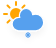
t = 0.00 s
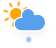
t = 1.50 s
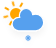
t = 3.00 s
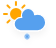
t = 4.50 s
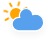
t = 6.00 s
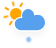
t = 7.50 s

The animated SVG that drew these frames (rendered in a browser with its animation timeline set to each time). Animation: 4 CSS @keyframes rules; one cycle of 9.00 s, repeats indefinitely.

<?xml version="1.0" encoding="UTF-8"?>
<!-- (c) ammap.com | SVG weather icons -->
<svg width="56" height="48" version="1.1" xmlns="http://www.w3.org/2000/svg">
 <defs>
  <filter id="blur" x="-.20655" y="-.23099" width="1.403" height="1.5634">
   <feGaussianBlur in="SourceAlpha" stdDeviation="3"/>
   <feOffset dx="0" dy="4" result="offsetblur"/>
   <feComponentTransfer>
    <feFuncA slope="0.05" type="linear"/>
   </feComponentTransfer>
   <feMerge>
    <feMergeNode/>
    <feMergeNode in="SourceGraphic"/>
   </feMerge>
  </filter>
  <style type="text/css"><![CDATA[
/*
** CLOUDS
*/
@keyframes am-weather-cloud-2 {
  0% {
    -webkit-transform: translate(0px,0px);
       -moz-transform: translate(0px,0px);
        -ms-transform: translate(0px,0px);
            transform: translate(0px,0px);
  }

  50% {
    -webkit-transform: translate(2px,0px);
       -moz-transform: translate(2px,0px);
        -ms-transform: translate(2px,0px);
            transform: translate(2px,0px);
  }

  100% {
    -webkit-transform: translate(0px,0px);
       -moz-transform: translate(0px,0px);
        -ms-transform: translate(0px,0px);
            transform: translate(0px,0px);
  }
}

.am-weather-cloud-2 {
  -webkit-animation-name: am-weather-cloud-2;
     -moz-animation-name: am-weather-cloud-2;
          animation-name: am-weather-cloud-2;
  -webkit-animation-duration: 3s;
     -moz-animation-duration: 3s;
          animation-duration: 3s;
  -webkit-animation-timing-function: linear;
     -moz-animation-timing-function: linear;
          animation-timing-function: linear;
  -webkit-animation-iteration-count: infinite;
     -moz-animation-iteration-count: infinite;
          animation-iteration-count: infinite;
}

/*
** SUN
*/
@keyframes am-weather-sun {
  0% {
    -webkit-transform: rotate(0deg);
       -moz-transform: rotate(0deg);
        -ms-transform: rotate(0deg);
            transform: rotate(0deg);
  }

  100% {
    -webkit-transform: rotate(360deg);
       -moz-transform: rotate(360deg);
        -ms-transform: rotate(360deg);
            transform: rotate(360deg);
  }
}

.am-weather-sun {
  -webkit-animation-name: am-weather-sun;
     -moz-animation-name: am-weather-sun;
      -ms-animation-name: am-weather-sun;
          animation-name: am-weather-sun;
  -webkit-animation-duration: 9s;
     -moz-animation-duration: 9s;
      -ms-animation-duration: 9s;
          animation-duration: 9s;
  -webkit-animation-timing-function: linear;
     -moz-animation-timing-function: linear;
      -ms-animation-timing-function: linear;
          animation-timing-function: linear;
  -webkit-animation-iteration-count: infinite;
     -moz-animation-iteration-count: infinite;
      -ms-animation-iteration-count: infinite;
          animation-iteration-count: infinite;
}

@keyframes am-weather-sun-shiny {
  0% {
    stroke-dasharray: 3px 10px;
    stroke-dashoffset: 0px;
  }

  50% {
    stroke-dasharray: 0.1px 10px;
    stroke-dashoffset: -1px;
  }

  100% {
    stroke-dasharray: 3px 10px;
    stroke-dashoffset: 0px;
  }
}

.am-weather-sun-shiny line {
  -webkit-animation-name: am-weather-sun-shiny;
     -moz-animation-name: am-weather-sun-shiny;
      -ms-animation-name: am-weather-sun-shiny;
          animation-name: am-weather-sun-shiny;
  -webkit-animation-duration: 2s;
     -moz-animation-duration: 2s;
      -ms-animation-duration: 2s;
          animation-duration: 2s;
  -webkit-animation-timing-function: linear;
     -moz-animation-timing-function: linear;
      -ms-animation-timing-function: linear;
          animation-timing-function: linear;
  -webkit-animation-iteration-count: infinite;
     -moz-animation-iteration-count: infinite;
      -ms-animation-iteration-count: infinite;
          animation-iteration-count: infinite;
}

/*
** SNOW
*/
@keyframes am-weather-snow {
  0% {
    -webkit-transform: translateX(0) translateY(0);
       -moz-transform: translateX(0) translateY(0);
        -ms-transform: translateX(0) translateY(0);
            transform: translateX(0) translateY(0);
  }

  33.33% {
    -webkit-transform: translateX(-1.2px) translateY(2px);
       -moz-transform: translateX(-1.2px) translateY(2px);
        -ms-transform: translateX(-1.2px) translateY(2px);
            transform: translateX(-1.2px) translateY(2px);
  }

  66.66% {
    -webkit-transform: translateX(1.4px) translateY(4px);
       -moz-transform: translateX(1.4px) translateY(4px);
        -ms-transform: translateX(1.4px) translateY(4px);
            transform: translateX(1.4px) translateY(4px);
    opacity: 1;
  }

  100% {
    -webkit-transform: translateX(-1.6px) translateY(6px);
       -moz-transform: translateX(-1.6px) translateY(6px);
        -ms-transform: translateX(-1.6px) translateY(6px);
            transform: translateX(-1.6px) translateY(6px);
    opacity: 0;
  }
}

.am-weather-snow-1 {
  -webkit-animation-name: am-weather-snow;
     -moz-animation-name: am-weather-snow;
      -ms-animation-name: am-weather-snow;
          animation-name: am-weather-snow;
  -webkit-animation-duration: 2s;
     -moz-animation-duration: 2s;
      -ms-animation-duration: 2s;
          animation-duration: 2s;
  -webkit-animation-timing-function: linear;
     -moz-animation-timing-function: linear;
      -ms-animation-timing-function: linear;
          animation-timing-function: linear;
  -webkit-animation-iteration-count: infinite;
     -moz-animation-iteration-count: infinite;
      -ms-animation-iteration-count: infinite;
          animation-iteration-count: infinite;
}
        ]]></style>
 </defs>
 <g transform="translate(-4,-12)" filter="url(#blur)">
  <g transform="translate(20,10)">
   <g transform="translate(0,16)">
    <g class="am-weather-sun" style="-moz-animation-duration:9s;-moz-animation-iteration-count:infinite;-moz-animation-name:am-weather-sun;-moz-animation-timing-function:linear;-ms-animation-duration:9s;-ms-animation-iteration-count:infinite;-ms-animation-name:am-weather-sun;-ms-animation-timing-function:linear;-webkit-animation-duration:9s;-webkit-animation-iteration-count:infinite;-webkit-animation-name:am-weather-sun;-webkit-animation-timing-function:linear">
     <line transform="translate(0,9)" y2="3" fill="none" stroke="#ffa500" stroke-linecap="round" stroke-width="2"/>
     <g transform="rotate(45)">
      <line transform="translate(0,9)" y2="3" fill="none" stroke="#ffa500" stroke-linecap="round" stroke-width="2"/>
     </g>
     <g transform="rotate(90)">
      <line transform="translate(0,9)" y2="3" fill="none" stroke="#ffa500" stroke-linecap="round" stroke-width="2"/>
     </g>
     <g transform="rotate(135)">
      <line transform="translate(0,9)" y2="3" fill="none" stroke="#ffa500" stroke-linecap="round" stroke-width="2"/>
     </g>
     <g transform="scale(-1)">
      <line transform="translate(0,9)" y2="3" fill="none" stroke="#ffa500" stroke-linecap="round" stroke-width="2"/>
     </g>
     <g transform="rotate(225)">
      <line transform="translate(0,9)" y2="3" fill="none" stroke="#ffa500" stroke-linecap="round" stroke-width="2"/>
     </g>
     <g transform="rotate(-90)">
      <line transform="translate(0,9)" y2="3" fill="none" stroke="#ffa500" stroke-linecap="round" stroke-width="2"/>
     </g>
     <g transform="rotate(-45)">
      <line transform="translate(0,9)" y2="3" fill="none" stroke="#ffa500" stroke-linecap="round" stroke-width="2"/>
     </g>
    </g>
    <circle r="5" fill="#ffa500" stroke="#ffa500" stroke-width="2"/>
   </g>
   <g class="am-weather-cloud-2" style="-moz-animation-duration:3s;-moz-animation-iteration-count:infinite;-moz-animation-name:am-weather-cloud-2;-moz-animation-timing-function:linear;-webkit-animation-duration:3s;-webkit-animation-iteration-count:infinite;-webkit-animation-name:am-weather-cloud-2;-webkit-animation-timing-function:linear">
    <path transform="translate(-20,-11)" d="m47.7 35.4c0-4.6-3.7-8.2-8.2-8.2-1 0-1.9 0.2-2.8 0.5-0.3-3.4-3.1-6.2-6.6-6.2-3.7 0-6.7 3-6.7 6.7 0 0.8 0.2 1.6 0.4 2.3-0.3-0.1-0.7-0.1-1-0.1-3.7 0-6.7 3-6.7 6.7 0 3.6 2.9 6.6 6.5 6.7h17.2c4.4-0.5 7.9-4 7.9-8.4z" fill="#57a0ee" stroke="#fff" stroke-linejoin="round" stroke-width="1.2"/>
   </g>
  </g>
  <g class="am-weather-snow-1" style="-moz-animation-duration:2s;-moz-animation-iteration-count:infinite;-moz-animation-name:am-weather-snow;-moz-animation-timing-function:linear;-ms-animation-duration:2s;-ms-animation-iteration-count:infinite;-ms-animation-name:am-weather-snow;-ms-animation-timing-function:linear;-webkit-animation-duration:2s;-webkit-animation-iteration-count:infinite;-webkit-animation-name:am-weather-snow;-webkit-animation-timing-function:linear">
   <g transform="translate(32,38)" fill="none" stroke="#57a0ee" stroke-linecap="round">
    <line transform="translate(0,9)" y1="-2.5" y2="2.5" stroke-width="1.2"/>
    <line transform="rotate(45,-10.864,4.5)" y1="-2.5" y2="2.5"/>
    <line transform="rotate(90,-4.5,4.5)" y1="-2.5" y2="2.5"/>
    <line transform="rotate(135,-1.864,4.5)" y1="-2.5" y2="2.5"/>
   </g>
  </g>
 </g>
</svg>
